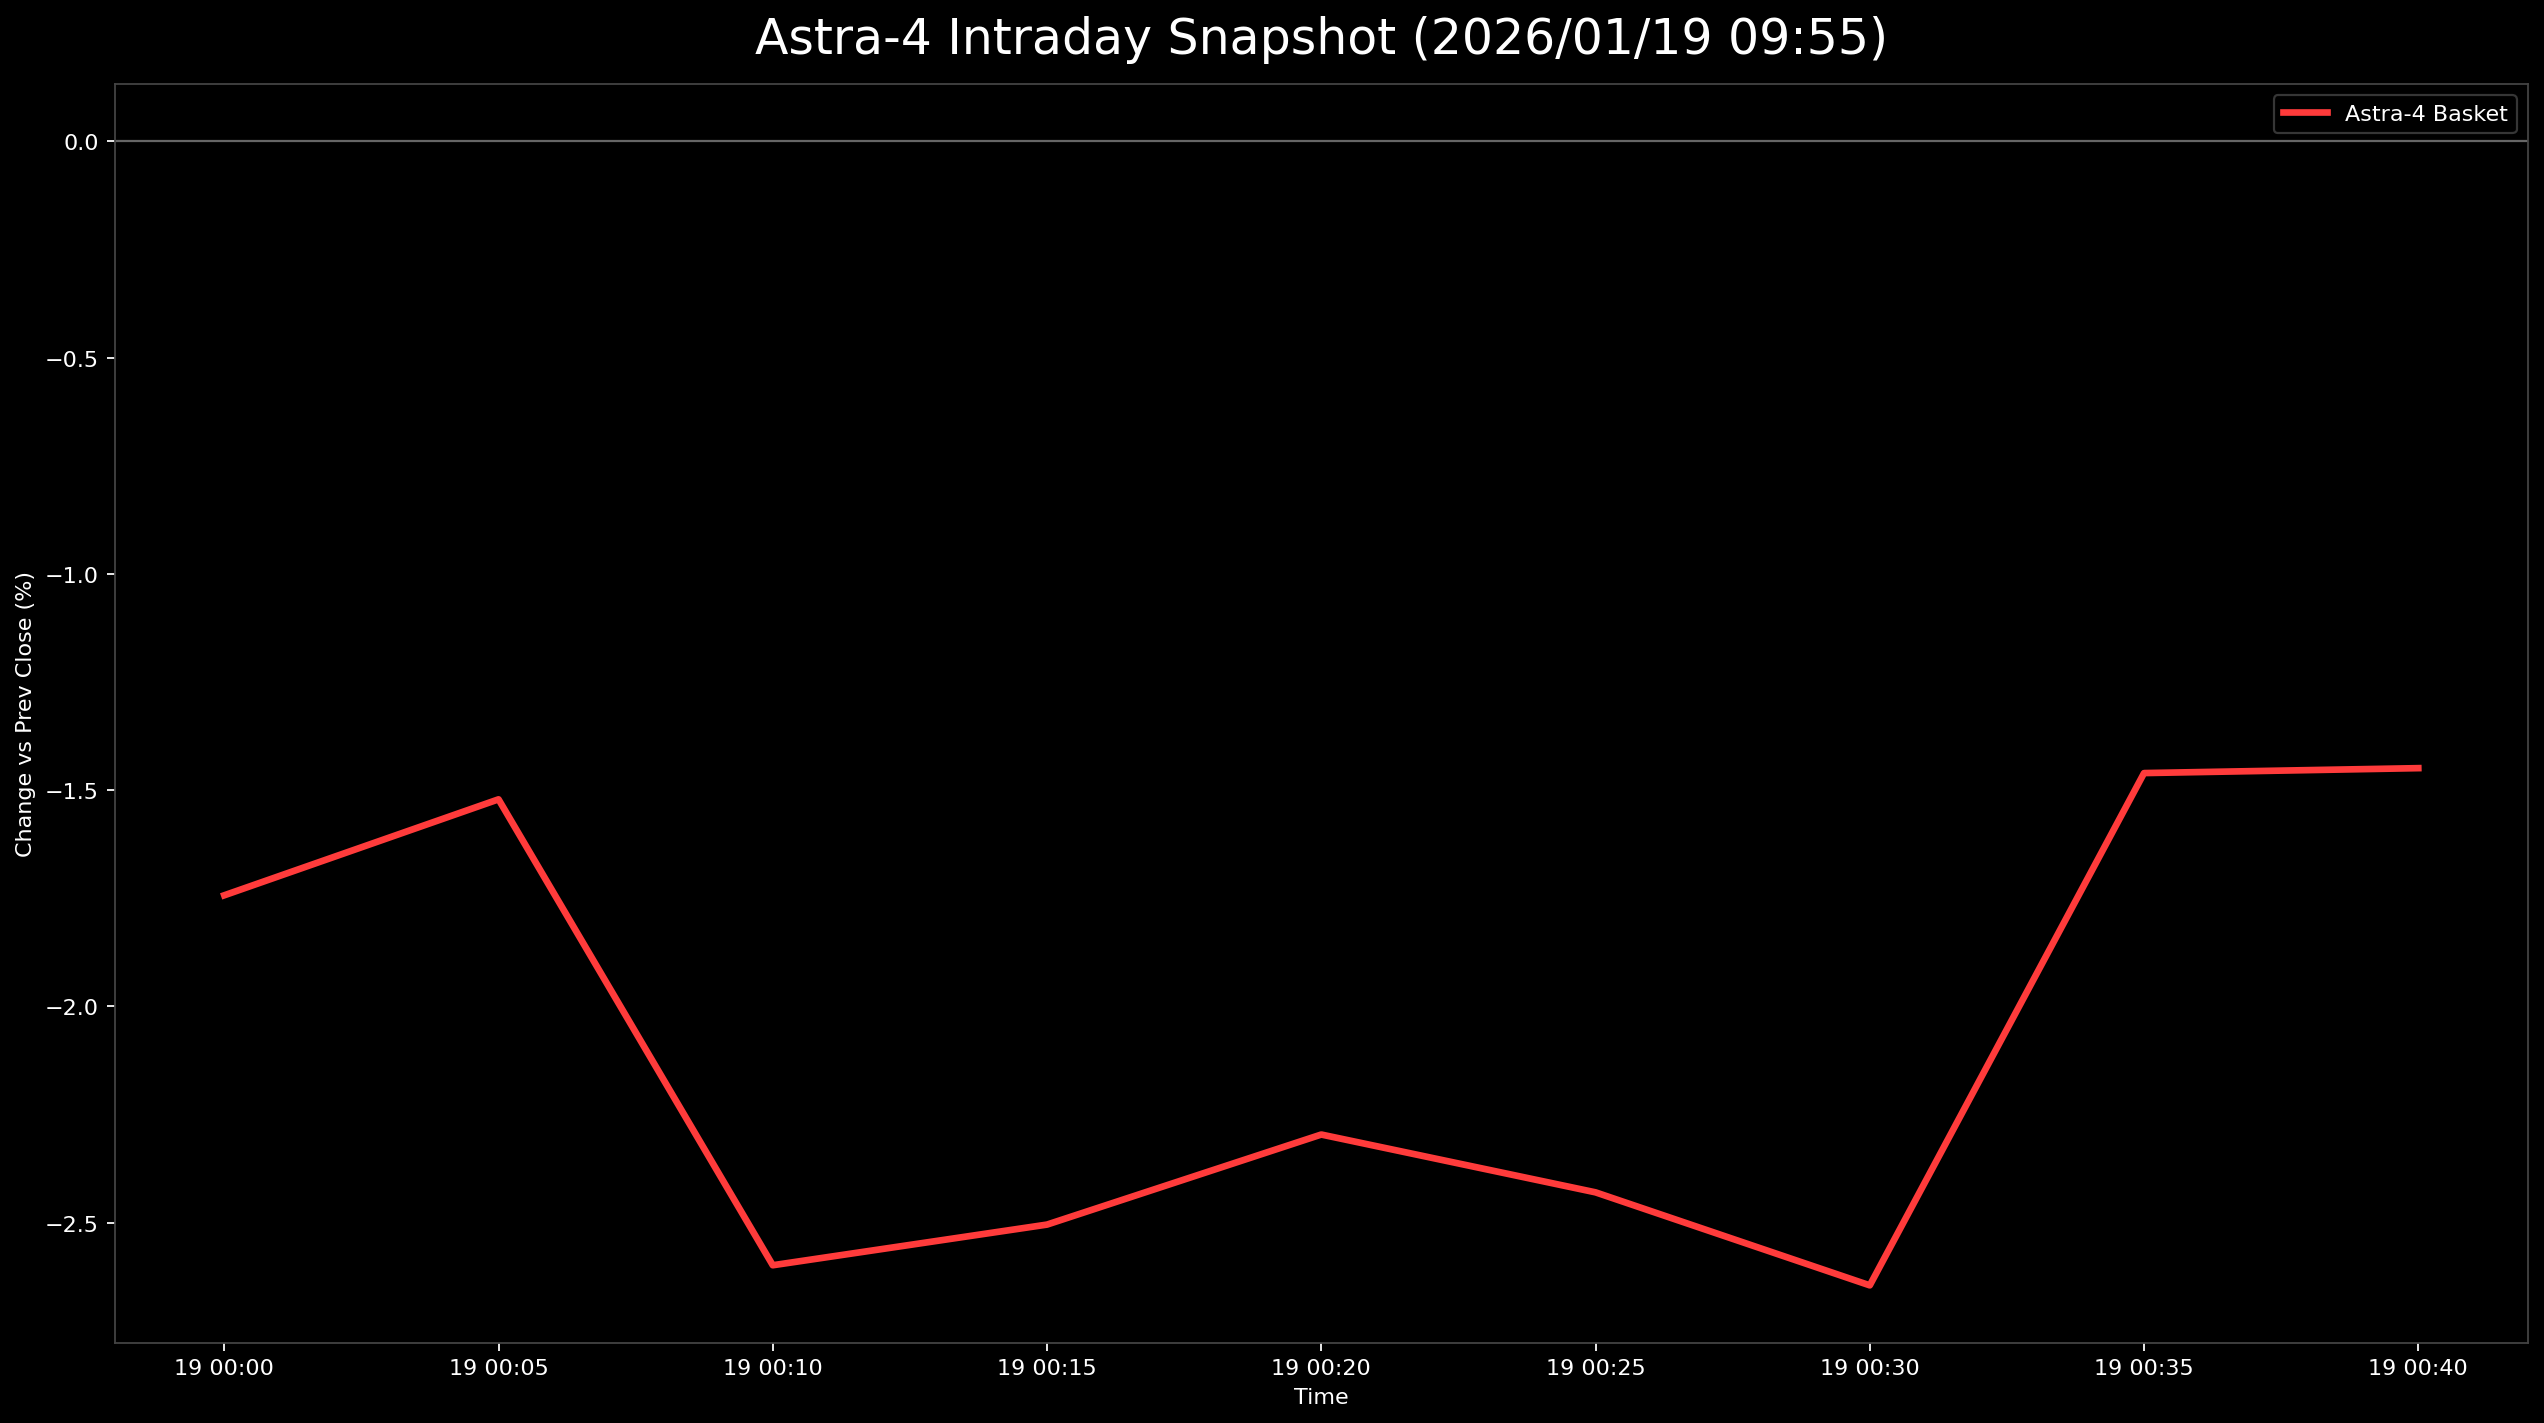

Source data for this figure (header and first rows):
日時, 9348.T, 402A.T, 186A.T, Astra4_mean
2026-01-19 00:00:00+00:00, , -0.01226, -0.0226, -0.01743
2026-01-19 00:05:00+00:00, 0.01993, -0.03327, -0.03229, -0.01521
2026-01-19 00:10:00+00:00, 0.0, -0.04028, -0.03767, -0.02599
2026-01-19 00:15:00+00:00, 0.003623, -0.03678, -0.04198, -0.02505
2026-01-19 00:20:00+00:00, 0.005435, -0.04203, -0.03229, -0.02296
2026-01-19 00:25:00+00:00, -0.005435, -0.04378, -0.02368, -0.0243
2026-01-19 00:30:00+00:00, -0.009058, -0.04553, -0.02476, -0.02645
2026-01-19 00:35:00+00:00, -0.005435, -0.02977, -0.008611, -0.01461
2026-01-19 00:40:00+00:00, -0.007246, -0.02977, -0.006459, -0.01449
